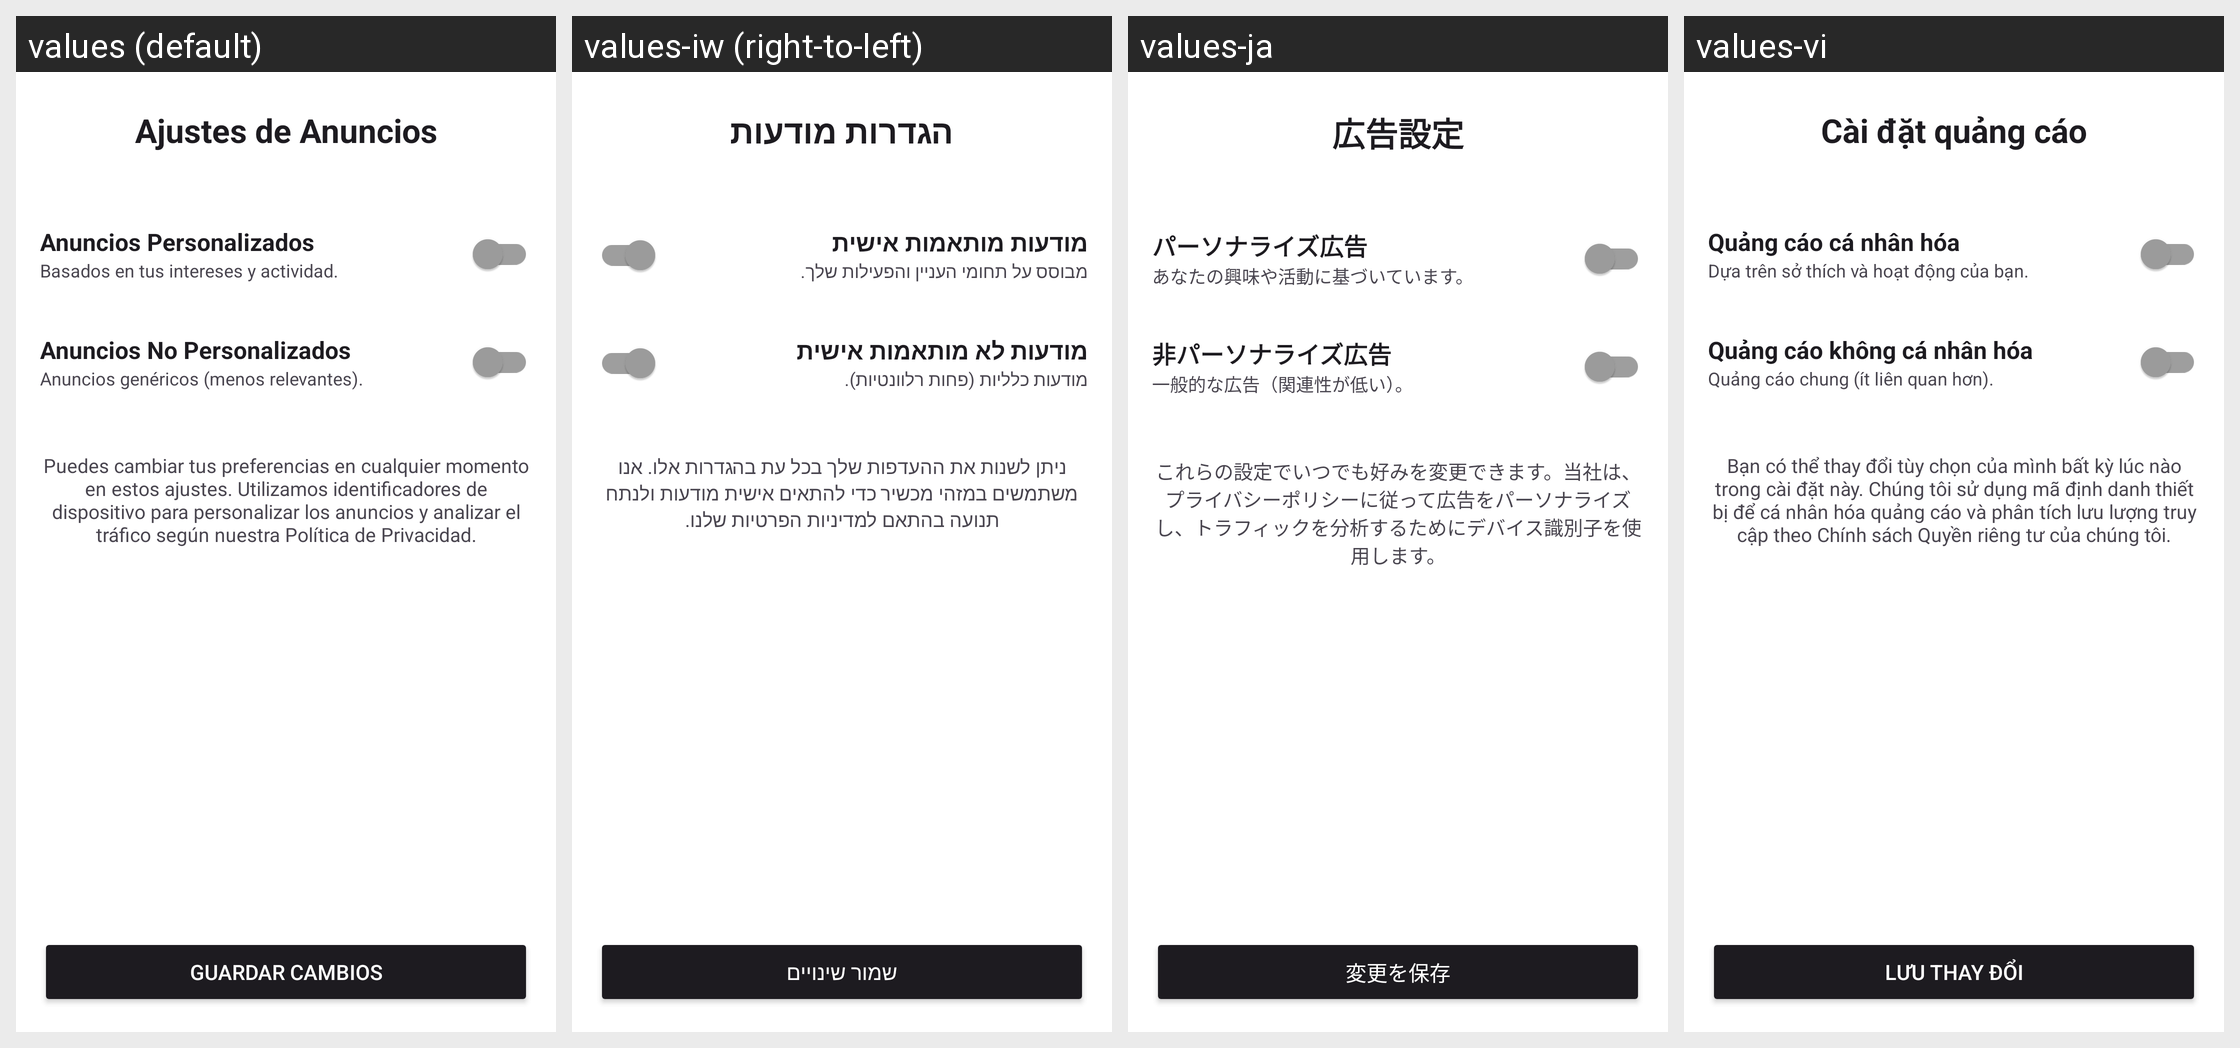

The same Android screen rendered under several of its app's locales, left to right. List the strings drawn on it with the default value and each locale's translation.
Android screen res/layout/activity_ads_settings.xml rendered under 4 locales, left to right: values (default), values-iw (right-to-left), values-ja, values-vi. Device: Nexus 5 (rendered at 1080×1920; each locale shown at half size, 540×960, under a caption strip naming it); theme Theme.LifeMelody.
Other locales in the repository, not shown: values-ar, values-de-rDE, values-en-rUS, values-et, values-fr-rFR, values-hi, values-in-rID, values-it, values-ko-rKR, values-ms-rMY, values-ne-rNP, values-nl-rNL, values-pl, values-pt-rBR, values-pt-rPT, values-ro-rRO, values-ru-rRU, values-sw, values-th-rTH, values-tr-rTR, values-uk, values-yo-rNG, values-zh-rCN, values-zh-rHK, values-zh-rTW.
Strings drawn on this screen, with the default value and each locale's value (text and hints the layout hard-codes, and strings that could not be matched under every locale, appear in the picture but are not listed):

ads_settings_title
  values: Ajustes de Anuncios
  values-iw: הגדרות מודעות
  values-ja: 広告設定
  values-vi: Cài đặt quảng cáo

ads_personalized_label
  values: Anuncios Personalizados
  values-iw: מודעות מותאמות אישית
  values-ja: パーソナライズ広告
  values-vi: Quảng cáo cá nhân hóa

ads_personalized_description
  values: Basados en tus intereses y actividad.
  values-iw: מבוסס על תחומי העניין והפעילות שלך.
  values-ja: あなたの興味や活動に基づいています。
  values-vi: Dựa trên sở thích và hoạt động của bạn.

ads_non_personalized_label
  values: Anuncios No Personalizados
  values-iw: מודעות לא מותאמות אישית
  values-ja: 非パーソナライズ広告
  values-vi: Quảng cáo không cá nhân hóa

ads_non_personalized_description
  values: Anuncios genéricos (menos relevantes).
  values-iw: מודעות כלליות (פחות רלוונטיות).
  values-ja: 一般的な広告（関連性が低い）。
  values-vi: Quảng cáo chung (ít liên quan hơn).

ads_privacy_info_footer
  values: Puedes cambiar tus preferencias en cualquier momento en estos ajustes. Utilizamos identificadores de dispositivo para personalizar los anuncios y analizar el tráfico según nuestra Política de Privacidad.
  values-iw: ניתן לשנות את ההעדפות שלך בכל עת בהגדרות אלו. אנו משתמשים במזהי מכשיר כדי להתאים אישית מודעות ולנתח תנועה בהתאם למדיניות הפרטיות שלנו.
  values-ja: これらの設定でいつでも好みを変更できます。当社は、プライバシーポリシーに従って広告をパーソナライズし、トラフィックを分析するためにデバイス識別子を使用します。
  values-vi: Bạn có thể thay đổi tùy chọn của mình bất kỳ lúc nào trong cài đặt này. Chúng tôi sử dụng mã định danh thiết bị để cá nhân hóa quảng cáo và phân tích lưu lượng truy cập theo Chính sách Quyền riêng tư của chúng tôi.

ads_btn_save
  values: Guardar Cambios
  values-iw: שמור שינויים
  values-ja: 変更を保存
  values-vi: Lưu thay đổi
